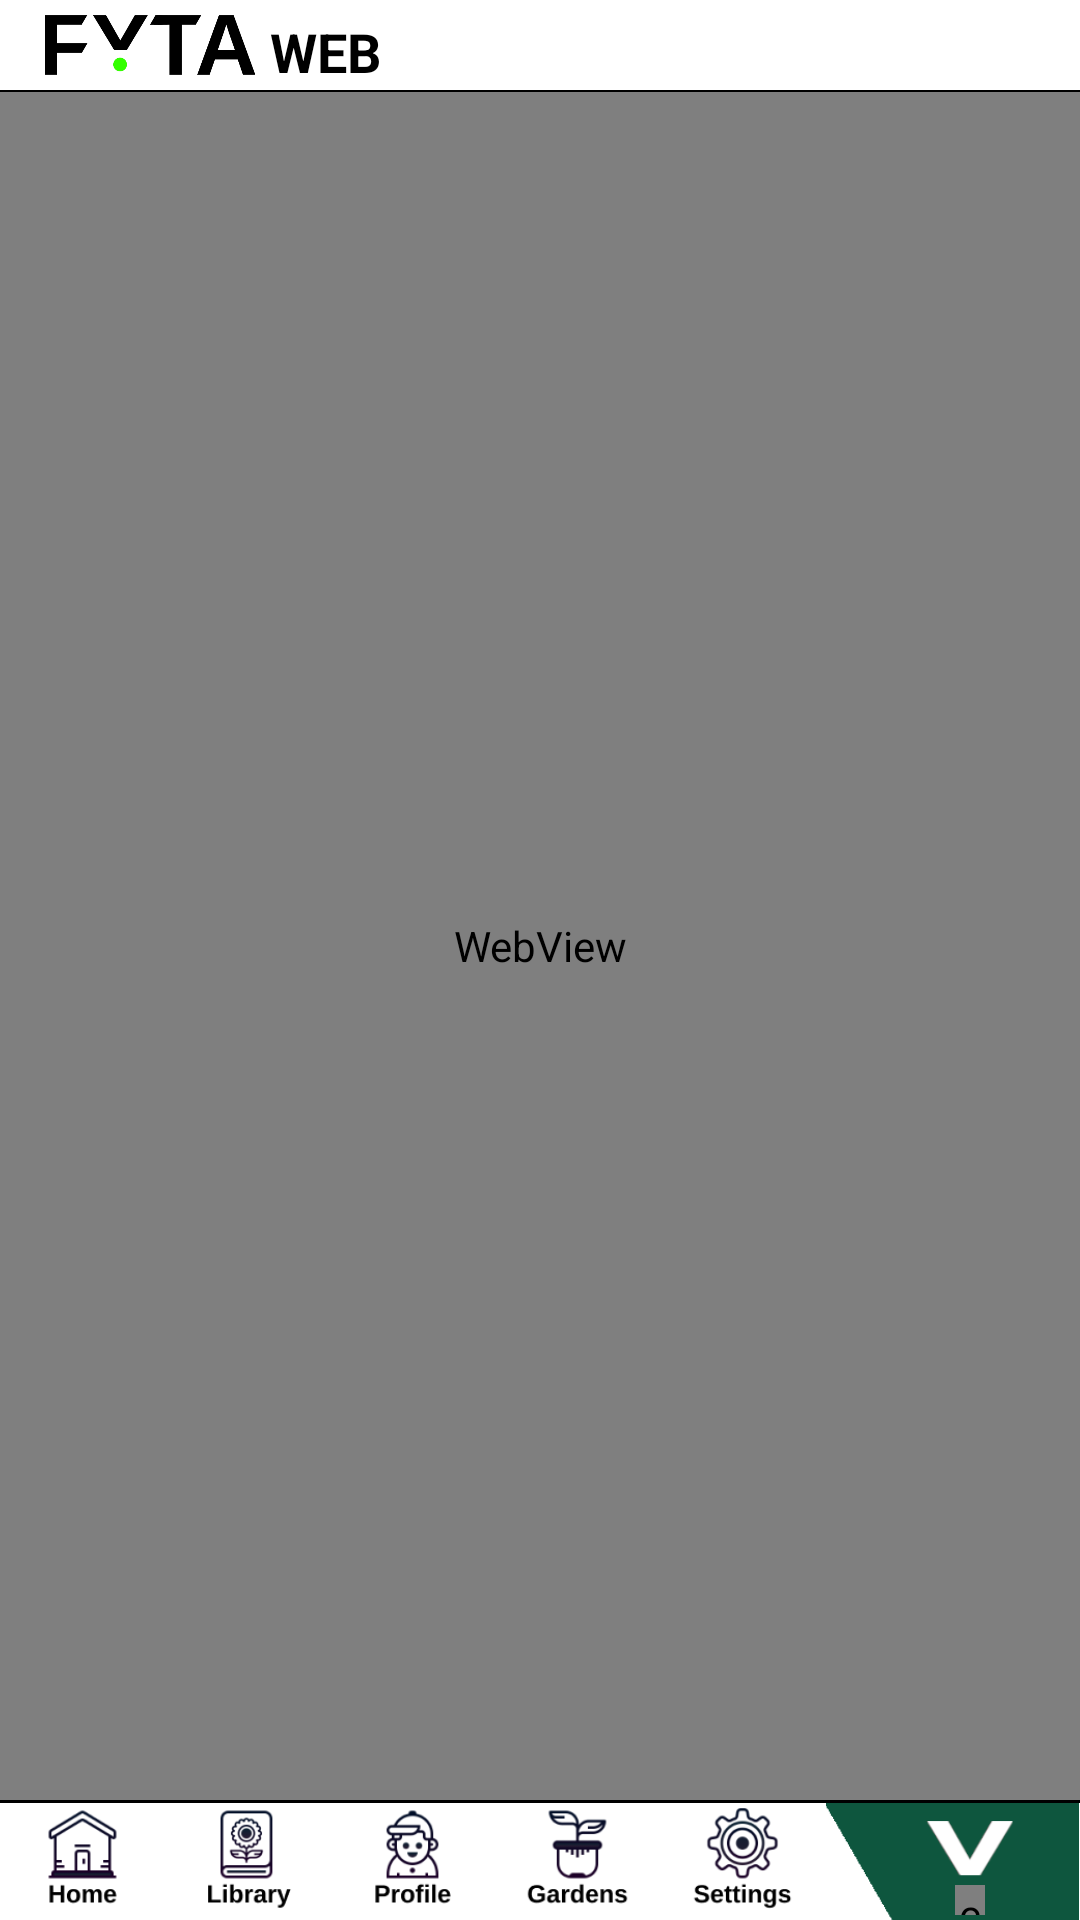

Here is an Android app screen rendered from its layout file. Give the layout XML and the strings, colors and styles it references.
<!-- AndroidManifest.xml: application theme Theme.FYTA -->
<!-- res/layout/activity_web_view.xml -->
<?xml version="1.0" encoding="utf-8"?>
<RelativeLayout
    android:id="@+id/main_notification_layout"
    xmlns:android="http://schemas.android.com/apk/res/android"
    xmlns:app="http://schemas.android.com/apk/res-auto"
    xmlns:tools="http://schemas.android.com/tools"
    android:background="@color/white"
    android:layout_width="match_parent"
    android:layout_height="match_parent"
    android:animateLayoutChanges="true"
    tools:context=".WebViewActivity">


    <LinearLayout
        android:layout_width="match_parent"
        android:layout_height="match_parent"
        android:layout_above="@+id/linearLayout_activity_control"
        android:orientation="vertical">

        <RelativeLayout
            android:layout_width="match_parent"
            android:layout_height="30dp">

            <LinearLayout
                android:layout_width="match_parent"
                android:layout_height="wrap_content"
                android:layout_marginTop="5dp"
                android:orientation="horizontal">

                <ImageView
                    android:layout_width="80dp"
                    android:layout_height="20dp"
                    android:layout_marginStart="10dp"
                    android:src="@drawable/ic_logo" />

                <TextView
                    android:layout_width="wrap_content"
                    android:layout_height="wrap_content"
                    android:layout_gravity="bottom"
                    android:gravity="bottom"
                    android:text="WEB"
                    android:textColor="@color/black"
                    android:textSize="18sp"
                    android:textStyle="bold" />

            </LinearLayout>


        </RelativeLayout>


        <View
            android:layout_width="match_parent"
            android:layout_height="0.5dp"
            android:background="@color/black" />


        <WebView
            android:id="@+id/web"
            android:layout_width="match_parent"
            android:layout_height="match_parent"
            tools:layout_editor_absoluteX="8dp"
            tools:layout_editor_absoluteY="8dp" />

    </LinearLayout>




    <LinearLayout
        android:id="@+id/linearLayout_activity_control"
        android:layout_width="wrap_content"
        android:layout_height="40dp"
        android:layout_alignParentBottom="true"
        android:layout_gravity="end"
        android:gravity="end"
        android:orientation="vertical"
        app:layout_constraintBottom_toBottomOf="parent">

        <View
            android:layout_width="match_parent"
            android:layout_height="1dp"
            android:background="@color/black"/>


        <LinearLayout
            android:layout_width="match_parent"
            android:layout_height="40dp"
            android:gravity="end"
            android:orientation="horizontal">


            <ImageView
                android:id="@+id/btn_go_home"
                android:layout_width="60dp"
                android:layout_marginBottom="2dp"
                android:layout_weight="1"
                android:layout_height="wrap_content"
                android:src="@drawable/ic_btn_home_not" />

            <ImageView
                android:id="@+id/btn_go_library"
                android:layout_width="60dp"
                android:layout_marginBottom="2dp"
                android:layout_weight="1"
                android:layout_height="wrap_content"
                android:src="@drawable/ic_btn_library_not" />

            <ImageView
                android:id="@+id/btn_go_profile"
                android:layout_width="60dp"
                android:layout_marginBottom="2dp"
                android:layout_weight="1"
                android:layout_height="wrap_content"
                android:src="@drawable/ic_btn_profile_not" />


            <ImageView
                android:id="@+id/btn_go_gardens"
                android:layout_width="60dp"
                android:layout_marginBottom="2dp"
                android:layout_weight="1"
                android:layout_height="wrap_content"
                android:src="@drawable/ic_btn_gardens_not" />


            <ImageView
                android:id="@+id/btn_go_settings"
                android:layout_width="60dp"
                android:layout_marginBottom="2dp"
                android:layout_weight="1"
                android:layout_height="wrap_content"
                android:src="@drawable/ic_btn_settings_not" />


            <LinearLayout
                android:layout_width="wrap_content"
                android:layout_height="wrap_content"
                android:gravity="center"
                android:orientation="vertical">

                <ImageView
                    android:id="@+id/btn_go_fyta"
                    android:layout_width="85dp"
                    android:layout_height="wrap_content"
                    android:src="@drawable/ic_btn_v_fyta" />

                <com.airbnb.lottie.LottieAnimationView
                    android:id="@+id/gifTextView_ic_bluetooth"
                    android:layout_width="10dp"
                    android:layout_height="10dp"
                    android:layout_marginTop="-13dp"
                    android:layout_marginStart="6dp"
                    app:lottie_autoPlay="true"
                    app:lottie_loop="true"
                    app:lottie_rawRes="@raw/ic_dot_splash" />


            </LinearLayout>




        </LinearLayout>

    </LinearLayout>



</RelativeLayout>
<!-- resources referenced by this layout -->
<resources>
  <color name="black">#FF000000</color>
  <color name="white">#FFFFFF</color>
  <!-- drawable ic_btn_gardens_not: png bitmap (drawable, 4294 bytes) -->
  <!-- drawable ic_btn_home_not: png bitmap (drawable, 4217 bytes) -->
  <!-- drawable ic_btn_library_not: png bitmap (drawable, 5207 bytes) -->
  <!-- drawable ic_btn_profile_not: png bitmap (drawable, 5639 bytes) -->
  <!-- drawable ic_btn_settings_not: png bitmap (drawable, 8978 bytes) -->
  <!-- drawable ic_btn_v_fyta: png bitmap (drawable, 9502 bytes) -->
  <!-- drawable ic_logo: png bitmap (drawable, 8278 bytes) -->
  <style name="Theme.FYTA" parent="Theme.MaterialComponents.DayNight.NoActionBar">
          
          <item name="colorPrimary">@color/brown_bg</item>
          <item name="colorPrimaryVariant">@color/purple_700</item>
          <item name="colorOnPrimary">@color/white</item>
          
          <item name="colorSecondary">@color/teal_200</item>
          <item name="colorSecondaryVariant">@color/teal_700</item>
          <item name="colorOnSecondary">@color/black</item>
          
          <item name="android:statusBarColor" tools:targetApi="l">?attr/colorPrimaryVariant</item>
          
      </style>
  <color name="brown_bg">#0A3D2C</color>
  <color name="purple_700">#0A3D2C</color>
  <color name="teal_200">#FF000000</color>
  <color name="teal_700">#FF000000</color>
</resources>
